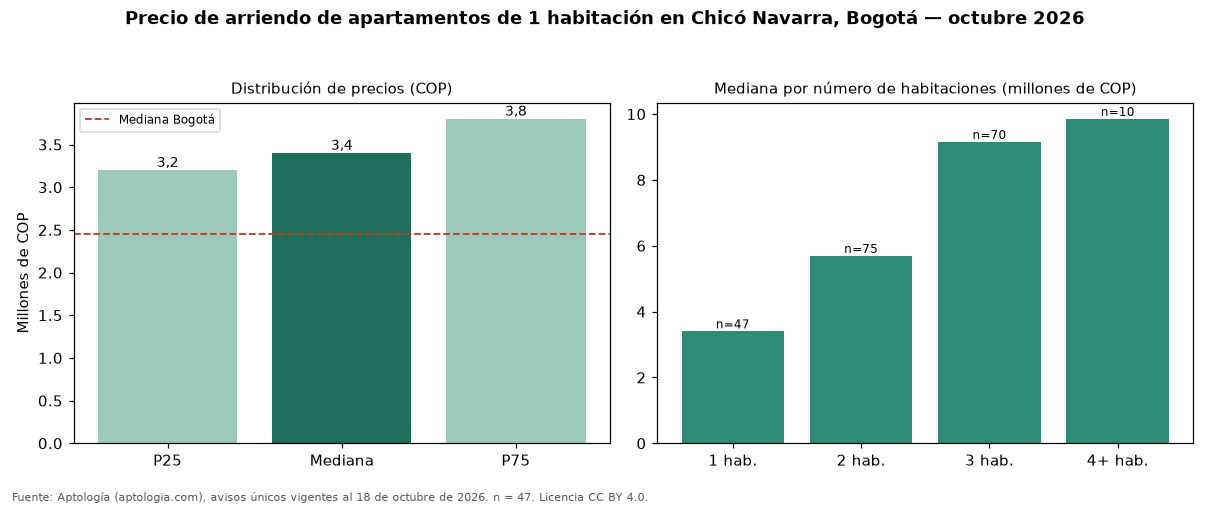

Data behind this chart, as committed beside it:
seccion, metrica, valor_cop, n
precio, p25, 3200000, 47
precio, mediana, 3400000, 47
precio, p75, 3800000, 47
cop_por_m2, p25, 56986, 47
cop_por_m2, mediana, 64000, 47
cop_por_m2, p75, 73547, 47
area, area_mediana_m2, 54.0, 47
habitaciones, 1, 3400000, 47
habitaciones, 2, 5690000, 75
habitaciones, 3, 9150000, 70
habitaciones, 4+, 9850000, 10
administracion, mediana, 631250, 22
estrato, moda, 6, 
parqueadero, porcentaje_con_parqueadero, 91.5, 47
ciudad, mediana_ciudad, 2450000, 3593
ciudad, mediana_cop_por_m2_ciudad, 61607, 3593
